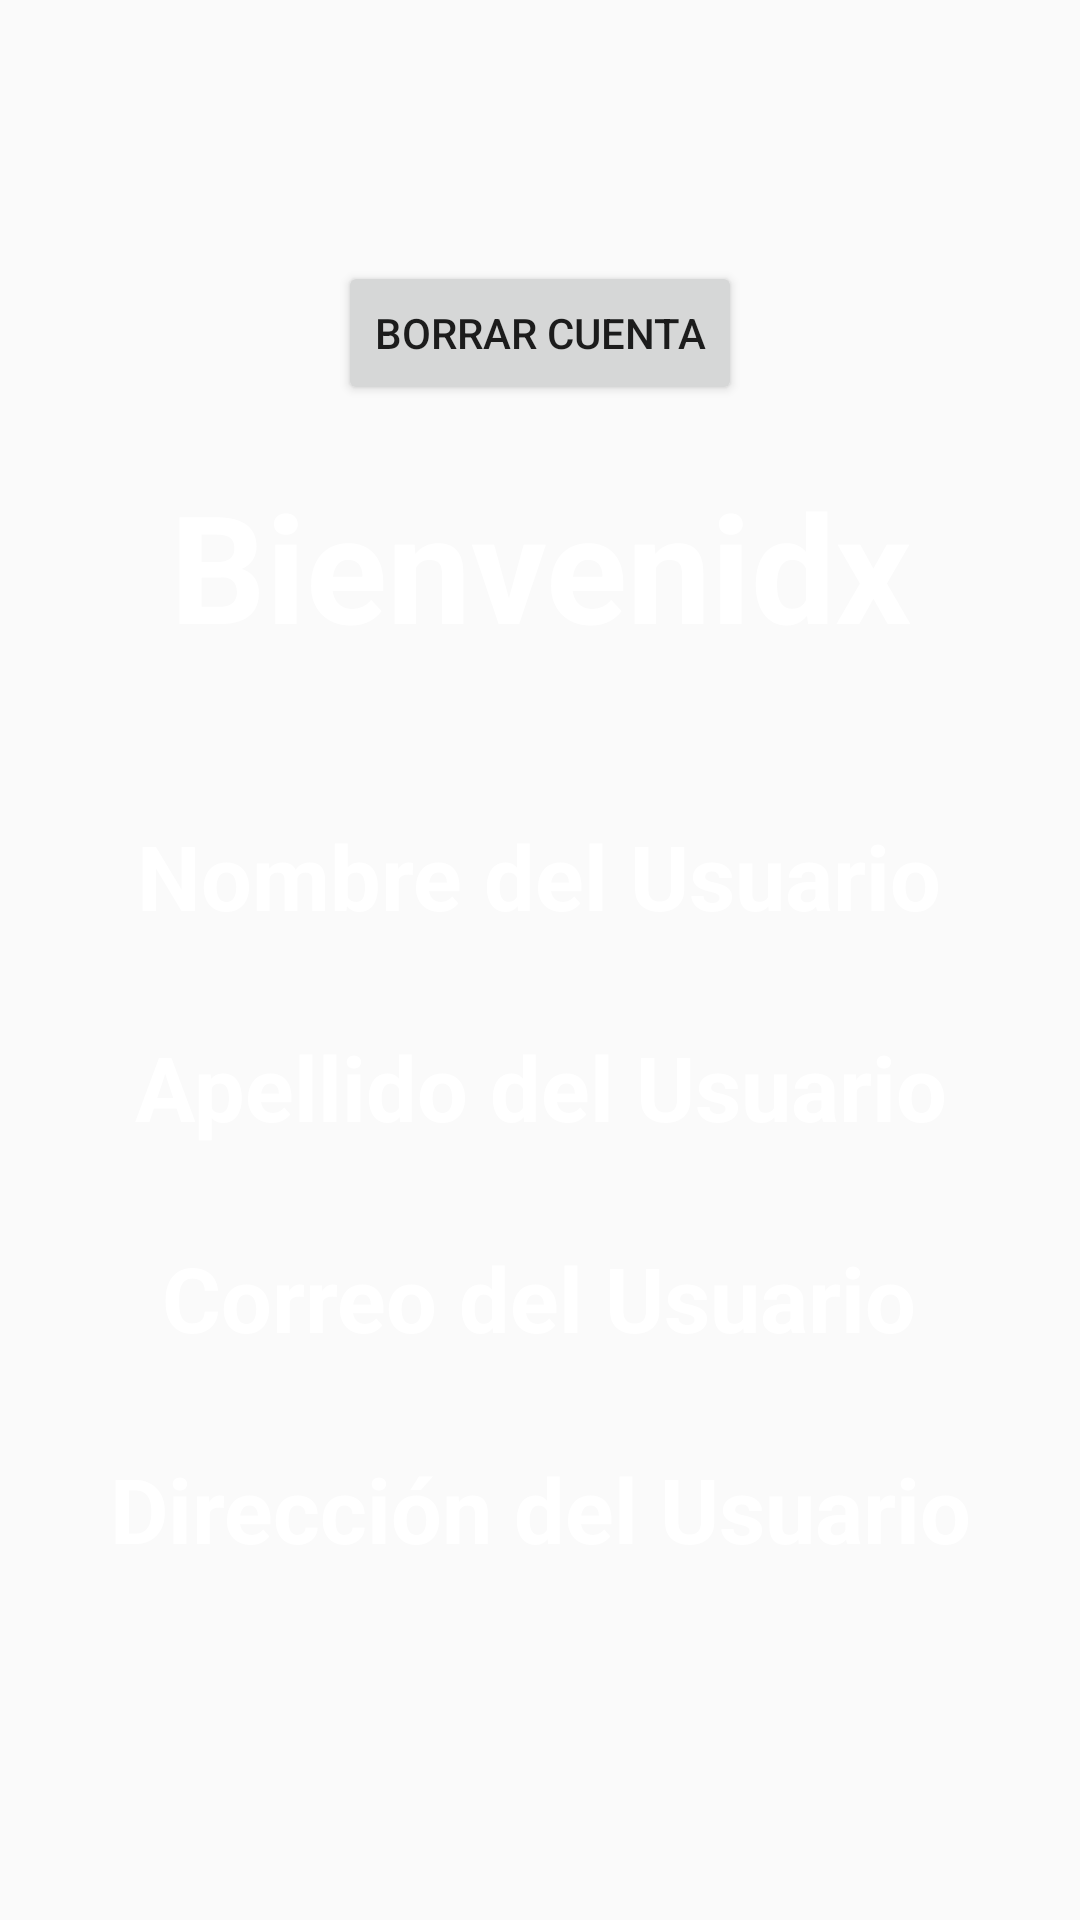

The Android layout XML behind this screen, and the referenced resources:
<!-- AndroidManifest.xml: application theme Theme.AppCompat.Light.DarkActionBar -->
<!-- res/layout/fragment_perfil.xml -->
<?xml version="1.0" encoding="utf-8"?>
<RelativeLayout
    xmlns:android="http://schemas.android.com/apk/res/android"
    xmlns:app="http://schemas.android.com/apk/res-auto"
    xmlns:tools="http://schemas.android.com/tools"
    android:layout_width="match_parent"
    android:layout_height="match_parent"
    android:layout_gravity="center"
    android:gravity="center"
    tools:context=".ui.profile.ProfileFragment">

    <LinearLayout
        android:layout_width="300dp"
        android:layout_height="wrap_content"
        android:orientation="vertical">

        <Button
            android:id="@+id/delete_account"
            android:layout_height="wrap_content"
            android:layout_gravity="center"
            android:text="Borrar cuenta"
            android:layout_marginBottom="20dp"
            android:layout_width="wrap_content" />
        <TextView
            android:layout_height="match_parent"
            android:layout_width="wrap_content"
            android:text="Bienvenidx"
            android:textSize="50dp"
            android:textAlignment="center"
            android:textColor="@color/white"
            android:textStyle="bold"
            android:layout_marginBottom="50dp"
            android:layout_gravity="center_horizontal" />
        <TextView
            android:id="@+id/nombreUsuario"
            android:layout_height="match_parent"
            android:layout_width="wrap_content"
            android:text="Nombre del Usuario"
            android:textSize="30dp"
            android:textAlignment="center"
            android:textColor="@color/white"
            android:textStyle="bold"
            android:layout_gravity="center_horizontal"
            android:layout_marginBottom="30dp"
            />
        <TextView
            android:id="@+id/apellidoUsuario"
            android:layout_height="match_parent"
            android:layout_width="wrap_content"
            android:text="Apellido del Usuario"
            android:textSize="30dp"
            android:textAlignment="center"
            android:textColor="@color/white"
            android:textStyle="bold"
            android:layout_gravity="center_horizontal"
            android:layout_marginBottom="30dp"
            />
        <TextView
            android:id="@+id/correoElectronicoUsuario"
            android:layout_height="match_parent"
            android:layout_width="wrap_content"
            android:text="Correo del Usuario"
            android:textSize="30dp"
            android:textAlignment="center"
            android:textColor="@color/white"
            android:textStyle="bold"
            android:layout_gravity="center_horizontal"
            android:layout_marginBottom="30dp"
            />
        <TextView
            android:id="@+id/direccionUsuario"
            android:layout_height="match_parent"
            android:layout_width="wrap_content"
            android:text="Dirección del Usuario"
            android:textSize="30dp"
            android:textAlignment="center"
            android:textColor="@color/white"
            android:textStyle="bold"
            android:layout_gravity="center_horizontal"
            android:layout_marginBottom="30dp"
            />
            />

    </LinearLayout>

</RelativeLayout>
<!-- resources referenced by this layout -->
<resources>
  <color name="white">#FFFFFFFF</color>
</resources>
